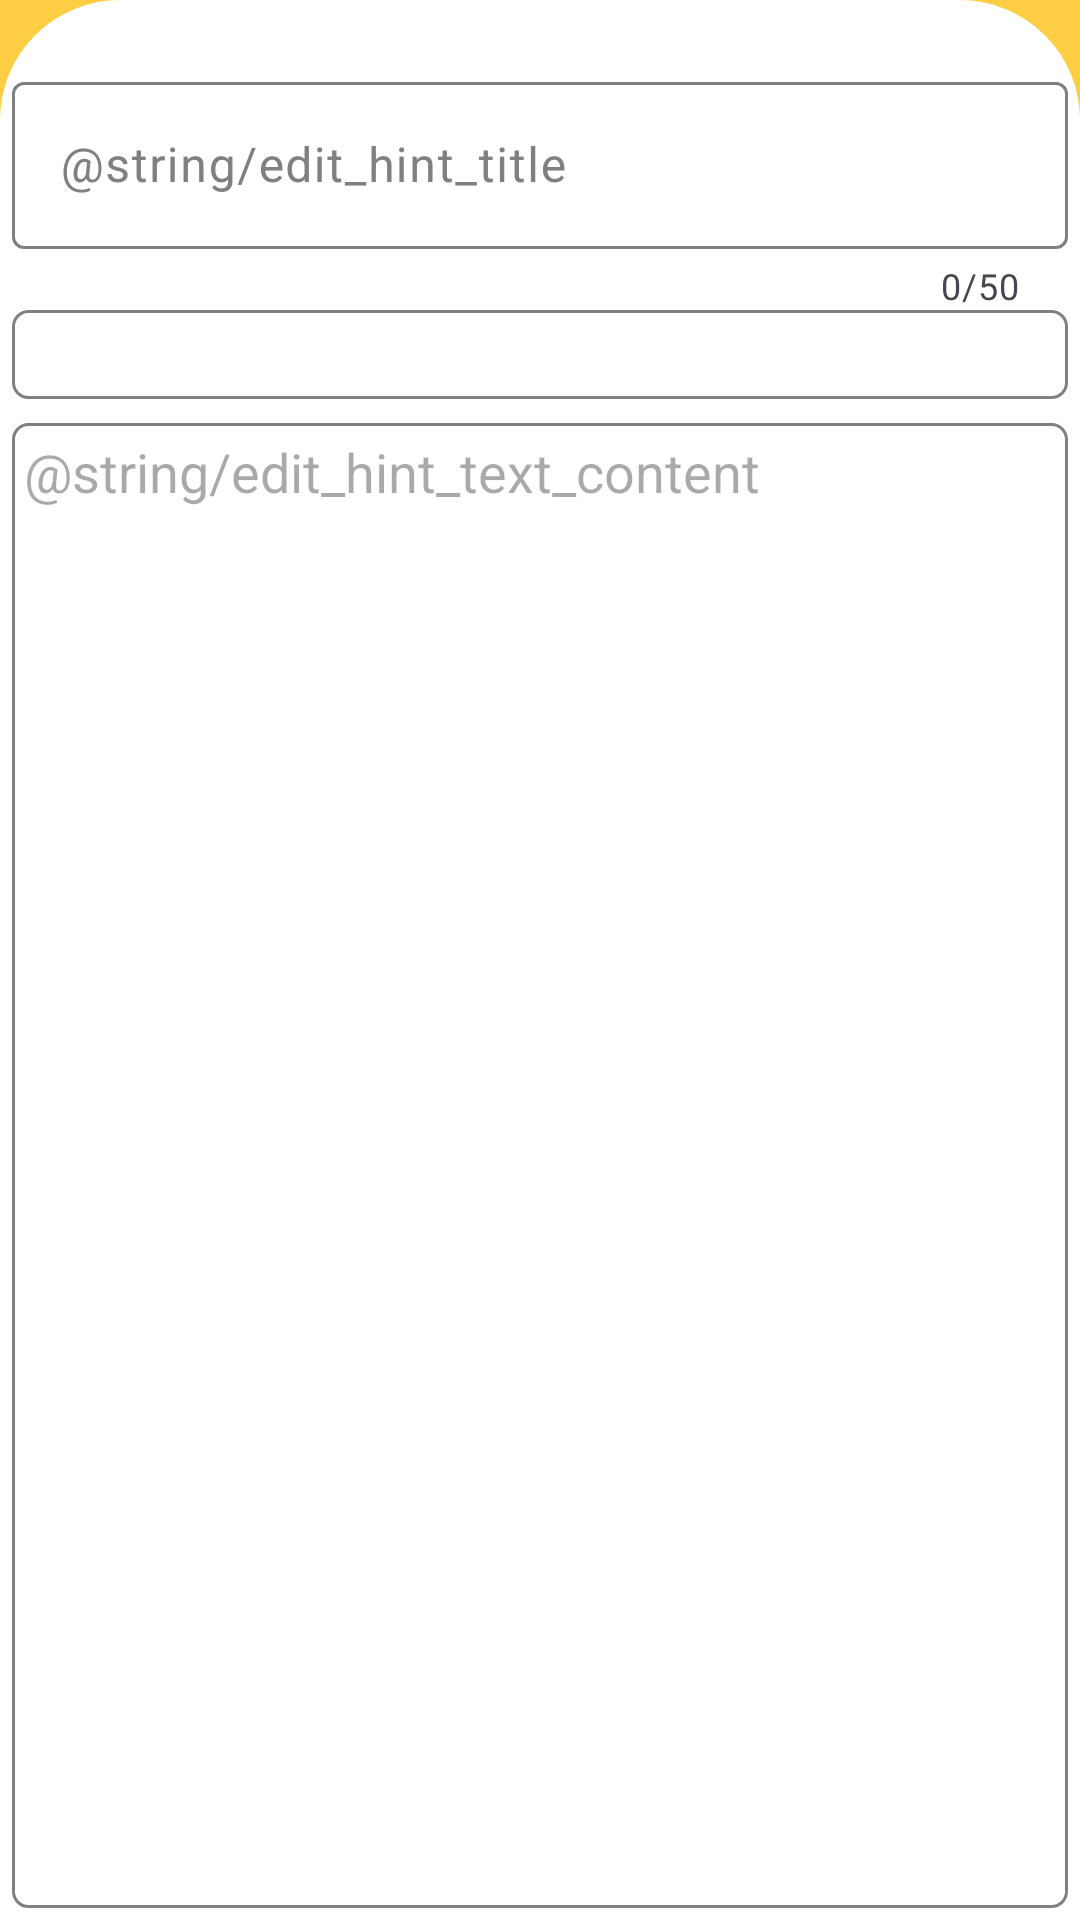

Write the Android layout XML for this screen, with the resource values it uses.
<!-- AndroidManifest.xml: application theme Theme.MySuperNotes -->
<!-- res/layout/fragment_editor.xml -->
<?xml version="1.0" encoding="utf-8"?>
<androidx.constraintlayout.widget.ConstraintLayout xmlns:android="http://schemas.android.com/apk/res/android"
    xmlns:app="http://schemas.android.com/apk/res-auto"
    xmlns:tools="http://schemas.android.com/tools"
    android:layout_width="match_parent"
    android:layout_height="match_parent"
    android:background="@color/yellow"
    tools:context=".presentation.editor.EditorFragment">

    <androidx.constraintlayout.widget.ConstraintLayout
        android:layout_width="match_parent"
        android:layout_height="0dp"
        android:background="@drawable/card_editor_bg"
        app:layout_constraintBottom_toBottomOf="parent"
        app:layout_constraintEnd_toEndOf="parent"
        app:layout_constraintStart_toStartOf="parent"
        app:layout_constraintTop_toTopOf="parent">

        <com.google.android.material.textfield.TextInputLayout
            android:id="@+id/title_container"
            style="@style/MyTextInputLayout"
            android:layout_width="match_parent"
            android:layout_height="wrap_content"
            android:layout_marginHorizontal="4dp"
            android:layout_marginTop="22dp"
            android:hint="@string/edit_hint_title"
            app:counterEnabled="true"
            app:counterMaxLength="50"
            app:layout_constraintEnd_toEndOf="parent"
            app:layout_constraintStart_toStartOf="parent"
            app:layout_constraintTop_toTopOf="parent">

            <com.google.android.material.textfield.TextInputEditText
                android:id="@+id/etTitleNote"
                android:layout_width="match_parent"
                android:layout_height="wrap_content"
                android:inputType="textCapSentences"
                android:textSelectHandle="@color/grey"
                android:theme="@style/SelectText" />

        </com.google.android.material.textfield.TextInputLayout>

        <androidx.constraintlayout.widget.ConstraintLayout
            android:id="@+id/container_data"
            android:layout_width="match_parent"
            android:layout_height="wrap_content"
            android:layout_marginHorizontal="4dp"
            android:background="@drawable/stroke_radius_view"
            android:paddingVertical="4dp"
            android:paddingStart="4dp"
            android:paddingEnd="4dp"
            app:layout_constraintEnd_toEndOf="parent"
            app:layout_constraintStart_toStartOf="parent"
            app:layout_constraintTop_toBottomOf="@id/title_container">

            <TextView
                android:id="@+id/tvDateTimeNote"
                android:layout_width="match_parent"
                android:layout_height="wrap_content"
                android:textSize="16sp"
                app:layout_constraintEnd_toEndOf="parent"
                app:layout_constraintStart_toStartOf="parent"
                app:layout_constraintTop_toTopOf="parent"
                tools:text="04.02.2024 - 15:42" />

        </androidx.constraintlayout.widget.ConstraintLayout>

        <EditText
            android:id="@+id/etTextContentNote"
            android:layout_width="match_parent"
            android:layout_height="0dp"
            android:layout_marginHorizontal="4dp"
            android:layout_marginTop="8dp"
            android:layout_marginBottom="4dp"
            android:background="@drawable/stroke_radius_view"
            android:clickable="true"
            android:gravity="top"
            android:hint="@string/edit_hint_text_content"
            android:inputType="textCapSentences|textMultiLine"
            android:padding="4dp"
            android:scrollbars="vertical"
            android:textSelectHandle="@color/grey"
            android:theme="@style/SelectText"
            app:layout_constraintBottom_toTopOf="@id/formationMenu"
            app:layout_constraintEnd_toEndOf="parent"
            app:layout_constraintStart_toStartOf="parent"
            app:layout_constraintTop_toBottomOf="@id/container_data" />

        <com.amv.simple.app.mysupernotes.presentation.editor.component.FormationTextView
            android:id="@+id/formationMenu"
            style="@style/Widget.Material3.CardView.Filled"
            android:layout_width="wrap_content"
            android:layout_height="wrap_content"
            android:layout_marginTop="4dp"
            android:layout_marginBottom="8dp"
            android:visibility="gone"
            app:backgroundMenu="@color/white"
            app:cardElevation="4dp"
            app:colorIcon="@color/grey"
            app:layout_constraintBottom_toBottomOf="parent"
            app:layout_constraintEnd_toEndOf="parent"
            app:layout_constraintStart_toStartOf="parent"
            tools:visibility="visible" />

        <com.amv.simple.app.mysupernotes.presentation.editor.component.ColorPickerView
            android:id="@+id/selectColorPicker"
            style="@style/Widget.Material3.CardView.Filled"
            android:layout_width="wrap_content"
            android:layout_height="wrap_content"
            android:layout_marginEnd="8dp"
            android:layout_marginBottom="8dp"
            android:visibility="gone"
            app:backgroundColorPickerMenu="@color/white"
            app:cardElevation="4dp"
            app:layout_constraintBottom_toTopOf="@id/formationMenu"
            app:layout_constraintEnd_toEndOf="parent"
            tools:visibility="visible" />

        <com.amv.simple.app.mysupernotes.presentation.editor.component.FormationParagraphAlignView
            android:id="@+id/formationAlignMenu"
            style="@style/Widget.Material3.CardView.Filled"
            android:layout_width="wrap_content"
            android:layout_height="wrap_content"
            android:layout_marginTop="4dp"
            android:layout_marginBottom="8dp"
            android:visibility="gone"
            app:backgroundMenu="@color/white"
            app:cardElevation="4dp"
            app:colorIcon="@color/grey"
            app:layout_constraintBottom_toTopOf="@id/formationMenu"
            app:layout_constraintEnd_toEndOf="parent"
            app:layout_constraintStart_toStartOf="parent"
            tools:visibility="visible" />

    </androidx.constraintlayout.widget.ConstraintLayout>

</androidx.constraintlayout.widget.ConstraintLayout>
<!-- resources referenced by this layout -->
<resources>
  <color name="grey">#808080</color>
  <color name="white">#FFFFFF</color>
  <color name="yellow">#FDCE43</color>
  <!-- drawable card_editor_bg (drawable) -->
  <?xml version="1.0" encoding="utf-8"?>
  <shape  xmlns:android="http://schemas.android.com/apk/res/android">
      <solid android:color="?attr/backgroundCardFromTheme"/>
      <corners android:topLeftRadius="40dp"
              android:topRightRadius="40dp"/>
  </shape>
  <!-- drawable stroke_radius_view (drawable) -->
  <?xml version="1.0" encoding="utf-8"?>
  <shape xmlns:android="http://schemas.android.com/apk/res/android">
  
      <stroke android:width="1dp"
           android:color="?attr/colorControlNormal"/>
  
      <corners android:radius="5dp"/>
  </shape>
  <string name="edit_hint_text_content">Text content...</string>
  <string name="edit_hint_title">Title...</string>
  <style name="MyTextInputLayout">
          <item name="boxStrokeColor">@color/grey</item> 
          <item name="boxStrokeWidthFocused">1dp</item> 
          <item name="hintTextColor">@color/grey</item> 
          <item name="boxStrokeWidth">1dp</item>
          <item name="cursorColor">@color/grey</item>
          <item name="android:textColorHint">@color/grey</item>
      </style>
  <style name="SelectText">
          <item name="colorControlActivated">@color/grey</item>
      </style>
  <style name="Theme.MySuperNotes" parent="Base.Theme.MySuperNotes" />
  <style name="Base.Theme.MySuperNotes" parent="Theme.Material3.Light.NoActionBar">
          
           <item name="colorPrimary">@color/white</item>
          <item name="android:statusBarColor">@android:color/transparent</item>
          <item name="android:windowTranslucentStatus">false</item>
          <item name="android:windowIsTranslucent">false</item> 
          <item name="android:windowLightStatusBar">true</item>
          <item name="colorControlNormal">@color/grey</item> 
          <item name="backgroundCardFromTheme">@color/white</item>
          <item name="textColorAppFromTheme">@color/grey</item>
          <item name="backgroundAppFromTheme">@color/white</item>
          <item name="backgroundColorCustomMenu">@color/white</item> 
          <item name="colorIconCustomMenu">@color/grey</item> 
      </style>
</resources>
